Run: headless pygame with SDL's dummy video driver; simulated clock (each Clock.tick advances the game by its frame time, no real sleeping); random seed 0; keys injected as events and as key.get_pressed() state; no mouse input.
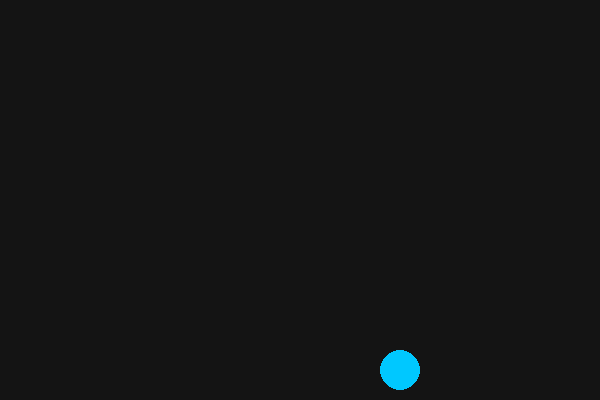
Frame 1 of 4 · flips 1–60 · no input
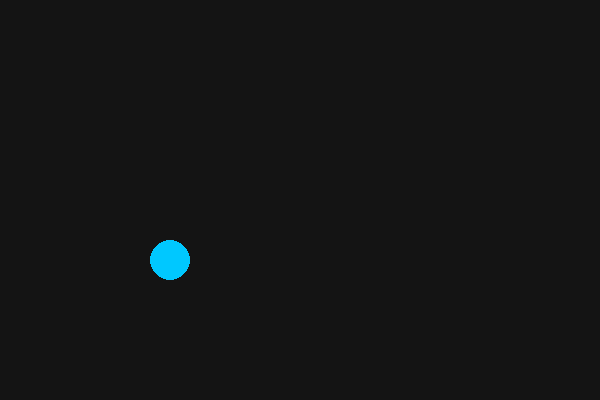
Frame 2 of 4 · flips 61–180 · tapped SPACE, RETURN · held RIGHT (→), D
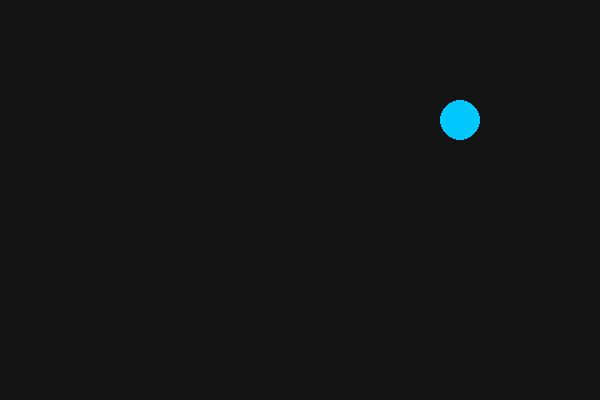
Frame 3 of 4 · flips 181–300 · held DOWN (↓), S
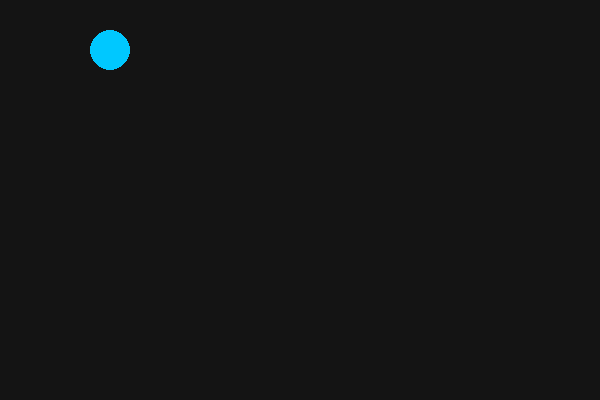
Frame 4 of 4 · flips 301–420 · held LEFT (←), A, UP (↑), W

The pygame program that drew these frames:

import pygame
import sys

pygame.init()
breedte, hoogte = 600, 400
scherm = pygame.display.set_mode((breedte, hoogte))
pygame.display.set_caption("Windows Stuiter Cirkel")
klok = pygame.time.Clock()

x, y = 100, 100
stap_x, stap_y = 5, 5

while True:
    for event in pygame.event.get():
        if event.type == pygame.QUIT:
            pygame.quit()
            sys.exit()

    x += stap_x
    y += stap_y

    # Botsing detectie
    if x > breedte - 20 or x < 20: stap_x *= -1
    if y > hoogte - 20 or y < 20: stap_y *= -1

    scherm.fill((20, 20, 20)) # Donkergrijs
    pygame.draw.circle(scherm, (0, 200, 255), (x, y), 20) # Blauwe cirkel
    pygame.display.flip()
    klok.tick(60)
